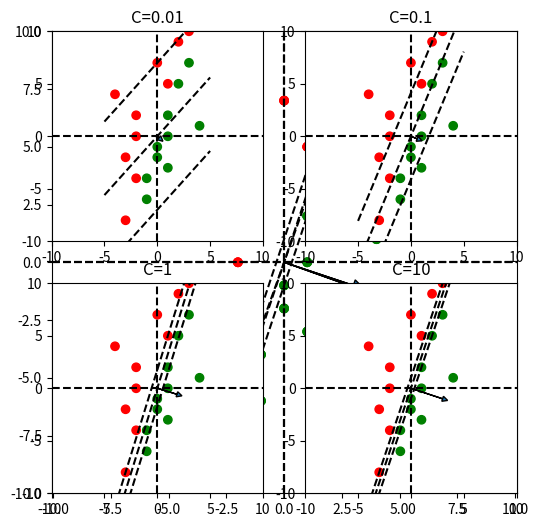

Here is the Python script that generated this plot:
import numpy as np
import matplotlib.pyplot as plt
plt.rcParams['figure.figsize']=[6,6]

#### DATA: DO NOT EDIT THIS CELL ####
X = np.array([[1, -3], [1, 0], [4, 1], [3, 7], [0, -2],
             [-1, -6], [2, 5], [1, 2], [0, -1], [-1, -4],
             [0, 7], [1, 5], [-4, 4], [2, 9], [-2, 2],
             [-2, 0], [-3, -2], [-2, -4], [3, 10], [-3, -8]]).T
y = np.array([1, 1, 1, 1, 1,
             1, 1, 1, 1, 1,
             -1, -1, -1, -1, -1,
             -1, -1, -1, -1, -1])

#Visualising the data
d,n=X.shape
colors=np.array(['','green','red'])
plt.scatter(X[0,:],X[1,:],c=colors[y])
plt.axhline(color='black',linestyle='--')
plt.axvline(color='black',linestyle='--')
plt.show()

#Linear Separability : Perceptron : If converges then L.separable else not L.separable
w=np.zeros(d)
cycle=0
while cycle<n:
    for i in range(n):
        #Prediction for the ith datapoint
        if w@X[:,i]>=0:
            y_hat=1
        else:
            y_hat=-1
        if y_hat!=y[i]:
            cycle=0
            w+=X[:,i]*y[i]
        else: 
            cycle+=1
print(w)

colors=np.array(['','green','red'])
plt.scatter(X[0,:],X[1,:],c=colors[y])
plt.axhline(color='black',linestyle='--')
plt.axvline(color='black',linestyle='--')
plt.arrow(0,0,w[0],w[1],head_width=0.5, head_length=0.5)
x=np.linspace(-5,5)
plt.plot(x,-w[0]*x/w[1],linestyle='--',color='black')
plt.axis('equal')
plt.show()

#Hard-Margin SVM on Dual
Y=np.diag(y)
Q=Y.T@X.T@X@Y
def f(alpha):
    return 0.5*alpha.T@Q@alpha-alpha.sum()
from scipy.optimize import minimize
from scipy.optimize import Bounds
res = minimize(f,x0=np.zeros(n),bounds=Bounds(0,np.inf))
alpha_star=res.x

X_sup = X[:, alpha_star > 0]
y_sup = y[alpha_star > 0]
y_sup_color = np.where(y_sup == 1, 'green', 'red')

w_star=X@Y@alpha_star
colors=np.array(['','green','red'])
plt.scatter(X[0,:],X[1,:],c=colors[y])
plt.axhline(color='black',linestyle='--')
plt.axvline(color='black',linestyle='--')
plt.arrow(0,0,w_star[0],w_star[1],head_width=0.5, head_length=0.5)
x=np.linspace(-5,5)
plt.plot(x,-w_star[0]*x/w_star[1],linestyle='--',color='black')
plt.plot(x,1/w_star[1]-w_star[0]*x/w_star[1],linestyle='--',color='black')
plt.plot(x,-1/w_star[1]-w_star[0]*x/w_star[1],linestyle='--',color='black')
plt.xlim(-10,10)
plt.ylim(-10,10)
plt.show()

#Soft-Margin SVM on dual
def train_SVM(X,y,C):
    d,n=X.shape
    Y=np.diag(y)
    Q=Y.T@X.T@X@Y
    f=lambda alpha: 0.5*alpha.T@Q@alpha-alpha.sum()
    bounds = Bounds(np.zeros(n), C * np.ones(n))
    res = minimize(f, np.zeros(n), bounds=bounds)
    alpha_star=res.x
    w_star=X@Y@alpha_star
    return w_star,alpha_star


def plot(X,y,w_star):
    colors=np.array(['','green','red'])
    plt.scatter(X[0,:],X[1,:],c=colors[y])
    plt.axhline(color='black',linestyle='--')
    plt.axvline(color='black',linestyle='--')
    plt.arrow(0,0,w_star[0],w_star[1],head_width=0.5, head_length=0.5)
    x=np.linspace(-5,5)
    plt.plot(x,-w_star[0]*x/w_star[1],linestyle='--',color='black')
    plt.plot(x,1/w_star[1]-w_star[0]*x/w_star[1],linestyle='--',color='black')
    plt.plot(x,-1/w_star[1]-w_star[0]*x/w_star[1],linestyle='--',color='black')
    plt.xlim(-10,10)
    plt.ylim(-10,10)

for i,C in enumerate([0.01,0.1,1,10]):
    w_star,alpha_star=train_SVM(X,y,C)
    plt.subplot(2,2,i+1)
    plot(X,y,w_star)
    plt.title(f'C={C}')
plt.show()